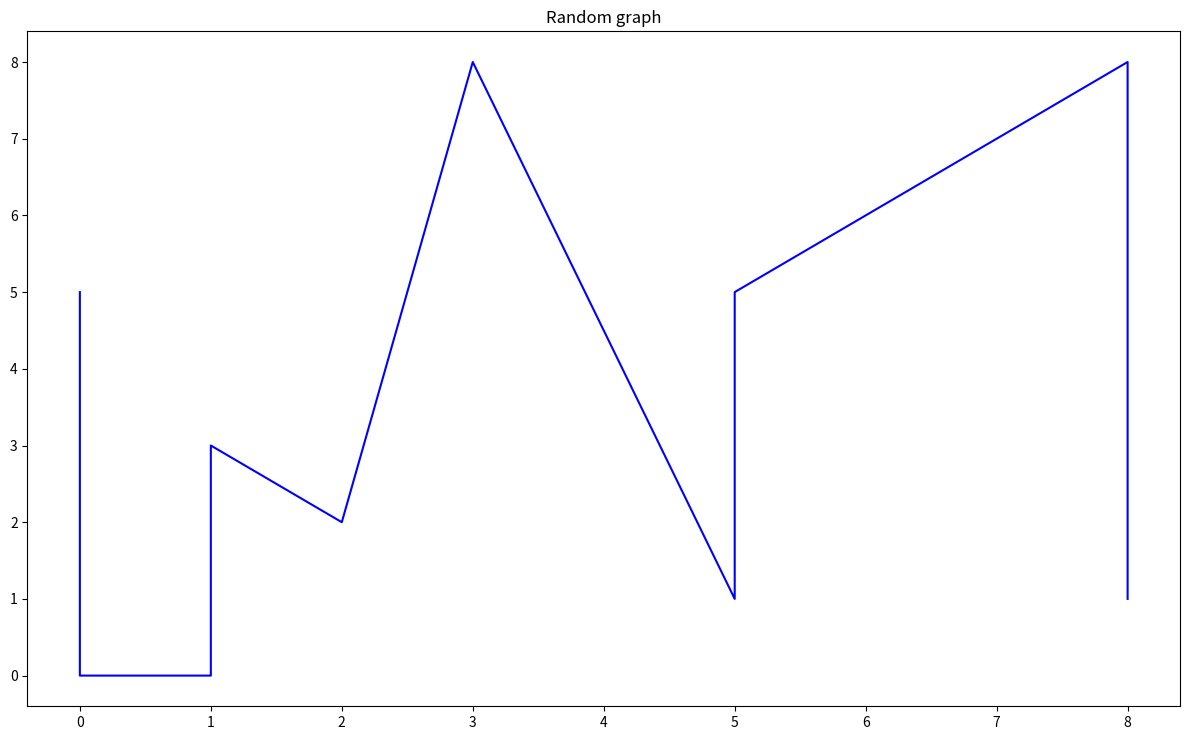

Python code for this plot:
import numpy as np
import random
import matplotlib.pyplot as plt

#assi del grafico
y = random.choices(range(10), k=10)
x = np.sort(y)
#stampa degli assi
print("x = ", x)
print("y = ", y)
#definizione parametri grafico e visualizzazione
plt.rcParams["figure.figsize"] = [12, 7.5]
plt.rcParams["figure.autolayout"] = True

plt.plot(x, y, color="blue")
plt.title("Random graph")

plt.show()